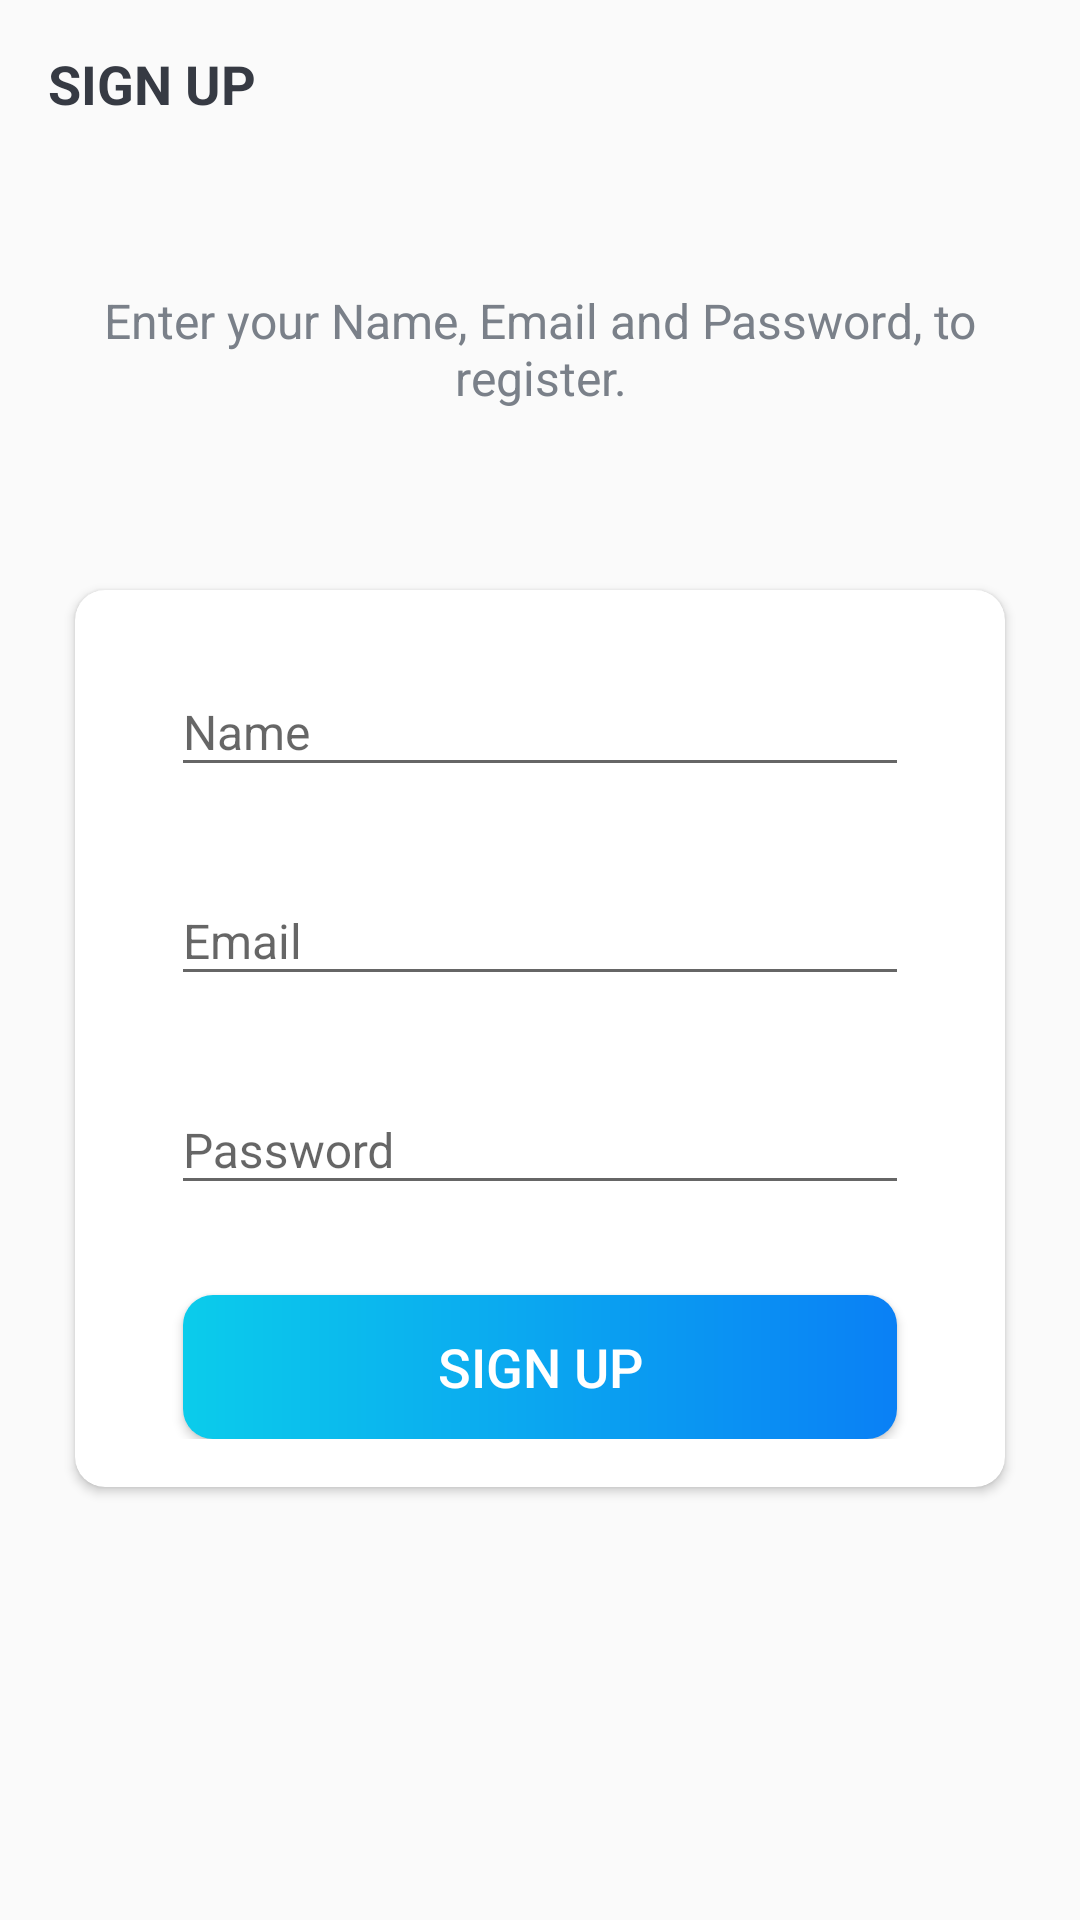

Produce the Android XML layout that renders to this screen, including the resource entries it uses.
<!-- AndroidManifest.xml: activity theme Theme.CollaboraBoard.NoActionBar -->
<!-- res/layout/activity_sign_up.xml -->
<?xml version="1.0" encoding="utf-8"?>
<LinearLayout xmlns:android="http://schemas.android.com/apk/res/android"
    xmlns:app="http://schemas.android.com/apk/res-auto"
    xmlns:tools="http://schemas.android.com/tools"
    android:layout_width="match_parent"
    android:layout_height="match_parent"
    android:background="@drawable/ic_background"
    android:orientation="vertical"
    tools:context=".activities.SignUpActivity">

    <androidx.appcompat.widget.Toolbar
        android:id="@+id/toolbar_sign_up_activity"
        android:layout_width="match_parent"
        android:layout_height="?attr/actionBarSize">

        <TextView
            android:id="@+id/tv_title"
            android:layout_width="match_parent"
            android:layout_height="match_parent"
            android:gravity="center_vertical"
            android:text="@string/sign_up"
            android:textColor="@color/primaryText"
            android:textSize="@dimen/toolbar_title_text_size"
            android:textStyle="bold" />

    </androidx.appcompat.widget.Toolbar>

    <LinearLayout
        android:layout_width="match_parent"
        android:layout_height="match_parent"
        android:layout_gravity="center"
        android:layout_marginTop="@dimen/authentication_screen_content_marginTop"
        android:orientation="vertical">

        <TextView
            android:layout_width="match_parent"
            android:layout_height="wrap_content"
            android:layout_marginStart="@dimen/authentication_screen_marginStartEnd"
            android:layout_marginEnd="@dimen/authentication_screen_marginStartEnd"
            android:gravity="center"
            android:text="@string/sign_up_description_text"
            android:textColor="@color/secondaryText"
            android:textSize="@dimen/authentication_description_text_size" />

        <androidx.cardview.widget.CardView
            android:layout_width="match_parent"
            android:layout_height="wrap_content"
            android:layout_marginStart="@dimen/authentication_screen_marginStartEnd"
            android:layout_marginTop="@dimen/authentication_screen_card_view_marginTop"
            android:layout_marginEnd="@dimen/authentication_screen_marginStartEnd"
            android:elevation="@dimen/card_view_elevation"
            app:cardCornerRadius="@dimen/card_view_corner_radius">

            <LinearLayout
                android:layout_width="match_parent"
                android:layout_height="wrap_content"
                android:orientation="vertical"
                android:padding="@dimen/card_view_layout_content_padding">

                <com.google.android.material.textfield.TextInputLayout
                    android:layout_width="match_parent"
                    android:layout_height="wrap_content"
                    android:layout_marginStart="@dimen/authentication_screen_til_marginStartEnd"
                    android:layout_marginEnd="@dimen/authentication_screen_til_marginStartEnd">

                    <androidx.appcompat.widget.AppCompatEditText
                        android:id="@+id/et_name"
                        android:layout_width="match_parent"
                        android:layout_height="wrap_content"
                        android:hint="@string/name"
                        android:inputType="textEmailAddress"
                        android:textSize="@dimen/et_text_size" />
                </com.google.android.material.textfield.TextInputLayout>

                <com.google.android.material.textfield.TextInputLayout
                    android:layout_width="match_parent"
                    android:layout_height="wrap_content"
                    android:layout_marginStart="@dimen/authentication_screen_til_marginStartEnd"
                    android:layout_marginTop="@dimen/authentication_screen_til_marginTop"
                    android:layout_marginEnd="@dimen/authentication_screen_til_marginStartEnd">

                    <androidx.appcompat.widget.AppCompatEditText
                        android:id="@+id/et_email"
                        android:layout_width="match_parent"
                        android:layout_height="wrap_content"
                        android:hint="@string/email"
                        android:inputType="textEmailAddress"
                        android:textSize="@dimen/et_text_size" />
                </com.google.android.material.textfield.TextInputLayout>

                <com.google.android.material.textfield.TextInputLayout
                    android:layout_width="match_parent"
                    android:layout_height="wrap_content"
                    android:layout_marginStart="@dimen/authentication_screen_til_marginStartEnd"
                    android:layout_marginTop="@dimen/authentication_screen_til_marginTop"
                    android:layout_marginEnd="@dimen/authentication_screen_til_marginStartEnd">

                    <androidx.appcompat.widget.AppCompatEditText
                        android:id="@+id/et_password"
                        android:layout_width="match_parent"
                        android:layout_height="wrap_content"
                        android:hint="@string/password"
                        android:inputType="textPassword"
                        android:textSize="16sp" />
                </com.google.android.material.textfield.TextInputLayout>

                <androidx.appcompat.widget.AppCompatButton
                    android:id="@+id/btn_sign_up"
                    android:layout_width="match_parent"
                    android:layout_height="wrap_content"
                    android:layout_gravity="center"
                    android:layout_marginStart="@dimen/btn_marginStartEnd"
                    android:layout_marginTop="@dimen/sign_up_screen_btn_marginTop"
                    android:layout_marginEnd="@dimen/btn_marginStartEnd"
                    android:background="@drawable/shape_button_rounded"
                    android:foreground="?attr/selectableItemBackground"
                    android:gravity="center"
                    android:paddingTop="@dimen/btn_paddingTopBottom"
                    android:paddingBottom="@dimen/btn_paddingTopBottom"
                    android:text="@string/sign_up"
                    android:textColor="@android:color/white"
                    android:textSize="@dimen/btn_text_size" />
            </LinearLayout>
        </androidx.cardview.widget.CardView>
    </LinearLayout>
</LinearLayout>
<!-- resources referenced by this layout -->
<resources>
  <color name="primaryText">#363A43</color>
  <color name="secondaryText">#7A8089</color>
  <dimen name="authentication_description_text_size">16sp</dimen>
  <dimen name="authentication_screen_card_view_marginTop">60dp</dimen>
  <dimen name="authentication_screen_content_marginTop">40dp</dimen>
  <dimen name="authentication_screen_marginStartEnd">25dp</dimen>
  <dimen name="authentication_screen_til_marginStartEnd">16dp</dimen>
  <dimen name="authentication_screen_til_marginTop">20dp</dimen>
  <dimen name="btn_marginStartEnd">20dp</dimen>
  <dimen name="btn_paddingTopBottom">8dp</dimen>
  <dimen name="btn_text_size">18sp</dimen>
  <dimen name="card_view_corner_radius">10dp</dimen>
  <dimen name="card_view_elevation">10dp</dimen>
  <dimen name="card_view_layout_content_padding">16dp</dimen>
  <dimen name="et_text_size">16sp</dimen>
  <dimen name="sign_up_screen_btn_marginTop">30dp</dimen>
  <dimen name="toolbar_title_text_size">18sp</dimen>
  <!-- drawable shape_button_rounded (drawable) -->
  <?xml version="1.0" encoding="utf-8"?>
  <shape xmlns:android="http://schemas.android.com/apk/res/android"
      android:shape="rectangle">
  
      <gradient
          android:angle="360"
          android:startColor="#0BCCEB"
          android:endColor="#0A80F5"
          android:type="linear"></gradient>
      <corners android:radius="10dp"/>
  </shape>
  <string name="email">Email</string>
  <string name="name">Name</string>
  <string name="password">Password</string>
  <string name="sign_up">SIGN UP</string>
  <string name="sign_up_description_text">Enter your Name, Email and Password, to register.</string>
  <style name="Theme.CollaboraBoard.NoActionBar">
          <item name="windowActionBar">false</item>
          <item name="windowNoTitle">true</item>
      </style>
</resources>
